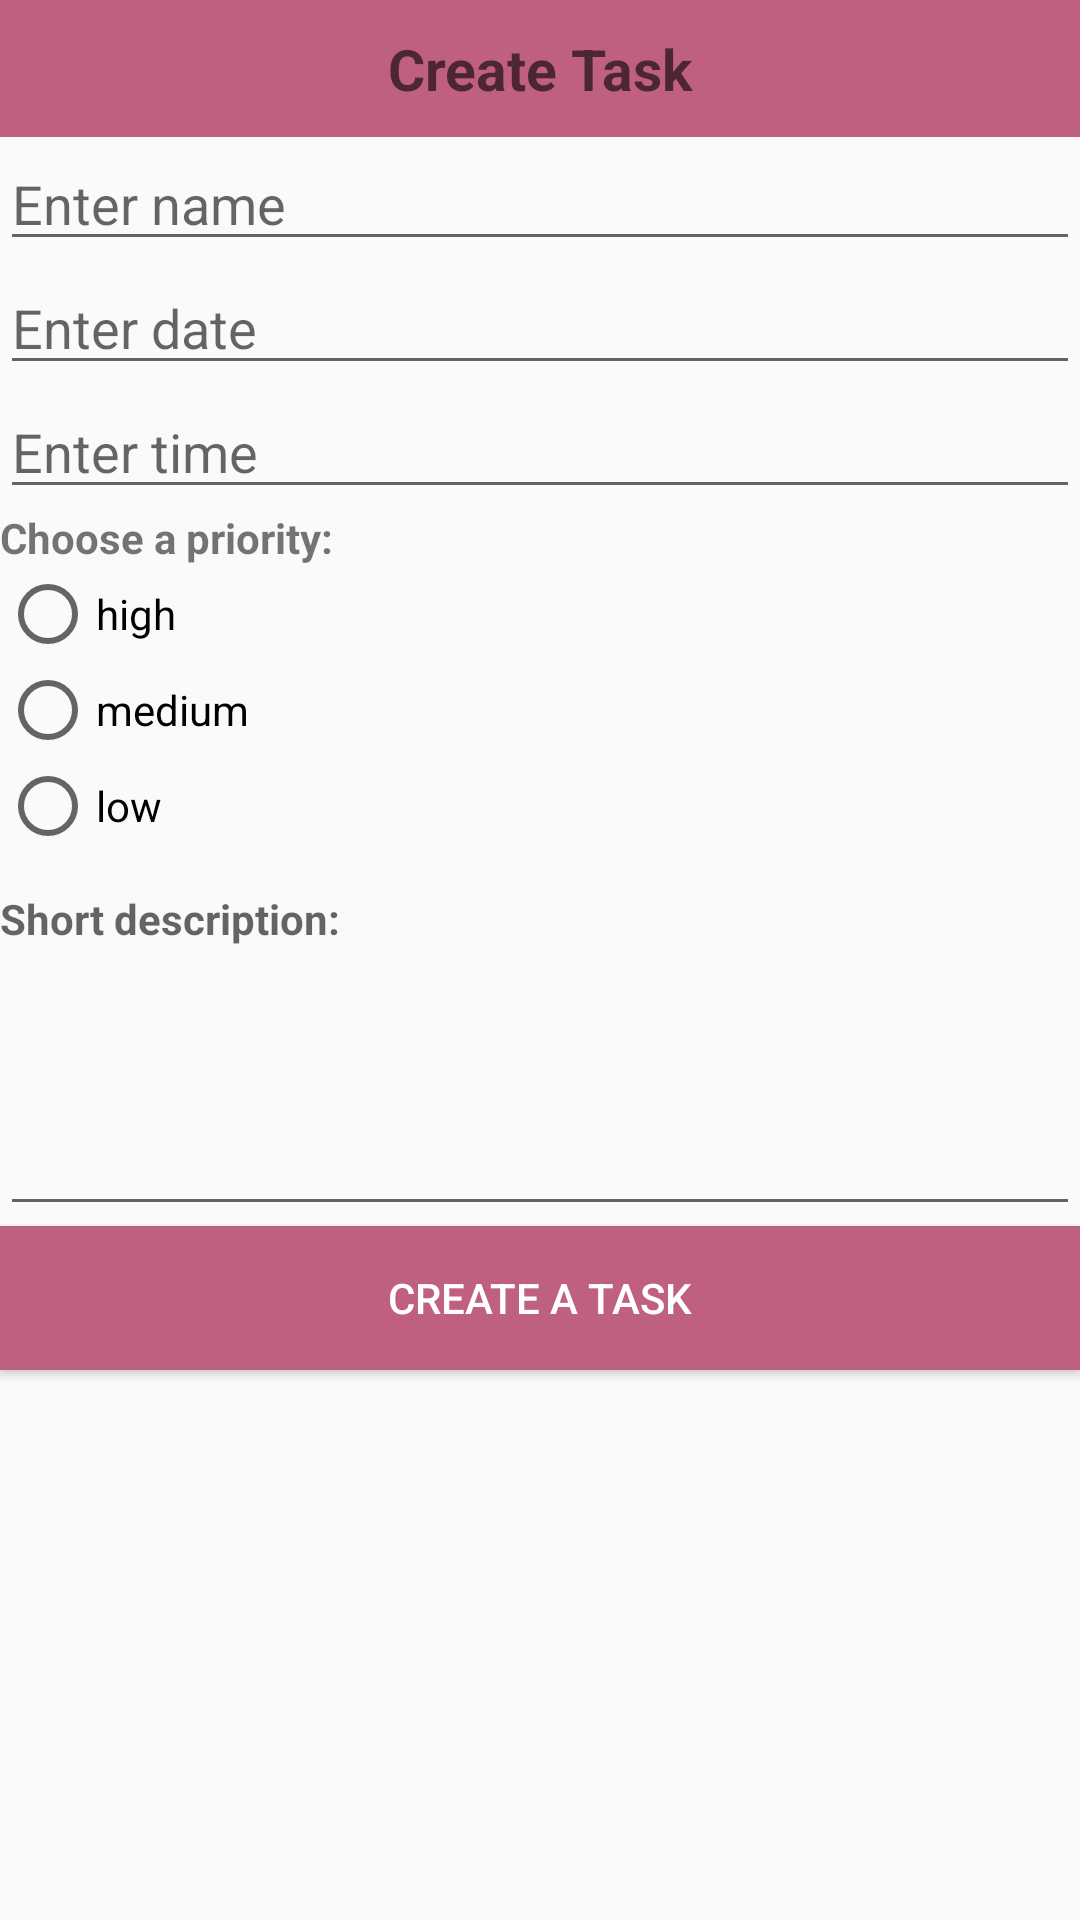

The Android layout XML behind this screen, and the referenced resources:
<!-- AndroidManifest.xml: application theme AppTheme -->
<!-- res/layout/create_task.xml -->
<?xml version="1.0" encoding="utf-8"?>
<LinearLayout xmlns:android="http://schemas.android.com/apk/res/android"
    xmlns:app="http://schemas.android.com/apk/res-auto"
    xmlns:tools="http://schemas.android.com/tools"
    android:layout_width="match_parent"
    android:layout_height="match_parent"
    android:orientation="vertical"
    tools:context=".CreateTaskActivity"
    android:gravity="top">

    <TextView
        android:id="@+id/create_task_header"
        android:layout_width="match_parent"
        android:layout_height="wrap_content"
        android:hint="@string/create_task_label"
        style= "@style/InformativeTextView"/>

    <EditText
        android:id="@+id/task_name_box"
        android:layout_width="match_parent"
        android:layout_height="wrap_content"
        android:ems="10"
        android:inputType="textPersonName"
        android:hint="@string/create_task_name_label" />

    <EditText
        android:id="@+id/task_date_box"
        android:layout_width="match_parent"
        android:layout_height="wrap_content"
        android:ems="10"
        android:hint= "@string/task_date_label"/>

    <EditText
        android:id="@+id/task_time_box"
        android:layout_width="match_parent"
        android:layout_height="wrap_content"
        android:ems="10"
        android:hint= "@string/task_time_label"/>

    <RadioGroup
        android:layout_width="match_parent"
        android:layout_height="wrap_content"
        android:id="@+id/task_priority_group">

        <TextView
            android:id="@+id/radio_group_description"
            android:layout_width="match_parent"
            android:layout_height="wrap_content"
            android:text="@string/radio_group_label"
            android:layout_gravity="left"
            android:textStyle="bold"/>

        <RadioButton
            android:id="@+id/high_priority"
            android:layout_width="match_parent"
            android:layout_height="wrap_content"
            android:text="@string/high_priority" />

        <RadioButton
            android:id="@+id/medium_priority"
            android:layout_width="match_parent"
            android:layout_height="wrap_content"
            android:text="@string/medium_priority" />

        <RadioButton
            android:id="@+id/low_priority"
            android:layout_width="match_parent"
            android:layout_height="wrap_content"
            android:text="@string/low_priority" />

    </RadioGroup>

    <TextView
        android:id="@+id/task_description_label"
        android:layout_width="match_parent"
        android:layout_height="wrap_content"
        android:hint="@string/task_description_label"
        android:layout_gravity="left"
        android:textStyle="bold"
        android:paddingTop="12dp"/>

    <EditText
        android:id="@+id/task_description_box"
        android:layout_width="match_parent"
        android:layout_height="93dp"
        android:ems="10"
        android:gravity="start|top"
        android:inputType="textMultiLine" />

    <Button
    android:id="@+id/create_task_button"
    android:layout_width="match_parent"
    android:layout_height="wrap_content"
    android:text="@string/create_task_button"
    style="@style/ButtonsStyle"/>
</LinearLayout>
<!-- resources referenced by this layout -->
<resources>
  <string name="create_task_button">Create a task</string>
  <string name="create_task_label">Create Task</string>
  <string name="create_task_name_label">Enter name</string>
  <string name="high_priority"> high</string>
  <string name="low_priority">low</string>
  <string name="medium_priority">medium</string>
  <string name="radio_group_label">Choose a priority:</string>
  <string name="task_date_label">Enter date</string>
  <string name="task_description_label">Short description:</string>
  <string name="task_time_label">Enter time</string>
  <style name="ButtonsStyle">
          <item name="android:background">@color/colorPrimaryDarkPinkAesthetic</item>
          <item name="android:textColor">@color/buttonBackground</item>
      </style>
  <style name="InformativeTextView">
          <item name="android:gravity">center</item>
          <item name="android:textStyle">bold</item>
          <item name="android:textSize">@dimen/InformativeTextSize</item>
          <item name="android:background">@color/colorPrimaryDarkPinkAesthetic</item>
          <item name="android:textAllCaps">true</item>
          <item name="android:textColor">@color/colorText</item>
          <item name="android:padding">@dimen/InformativeTextPadding</item>
      </style>
  <style name="AppTheme" parent="Theme.AppCompat.Light.DarkActionBar">
          
          <item name="colorPrimary">@color/colorPrimaryPinkAesthetic</item>
          <item name="colorPrimaryDark">@color/colorPrimaryDarkPinkAesthetic</item>
          <item name="colorAccent">@color/colorAccentPinkAesthetic</item>
      </style>
  <color name="colorPrimaryDarkPinkAesthetic">#bf5f82</color>
  <color name="buttonBackground">#ffffff</color>
  <dimen name="InformativeTextSize">19dp</dimen>
  <color name="colorText">#000000</color>
  <dimen name="InformativeTextPadding">10dp</dimen>
  <color name="colorPrimaryPinkAesthetic">#f48fb1</color>
  <color name="colorAccentPinkAesthetic">#ffc1e3</color>
</resources>
